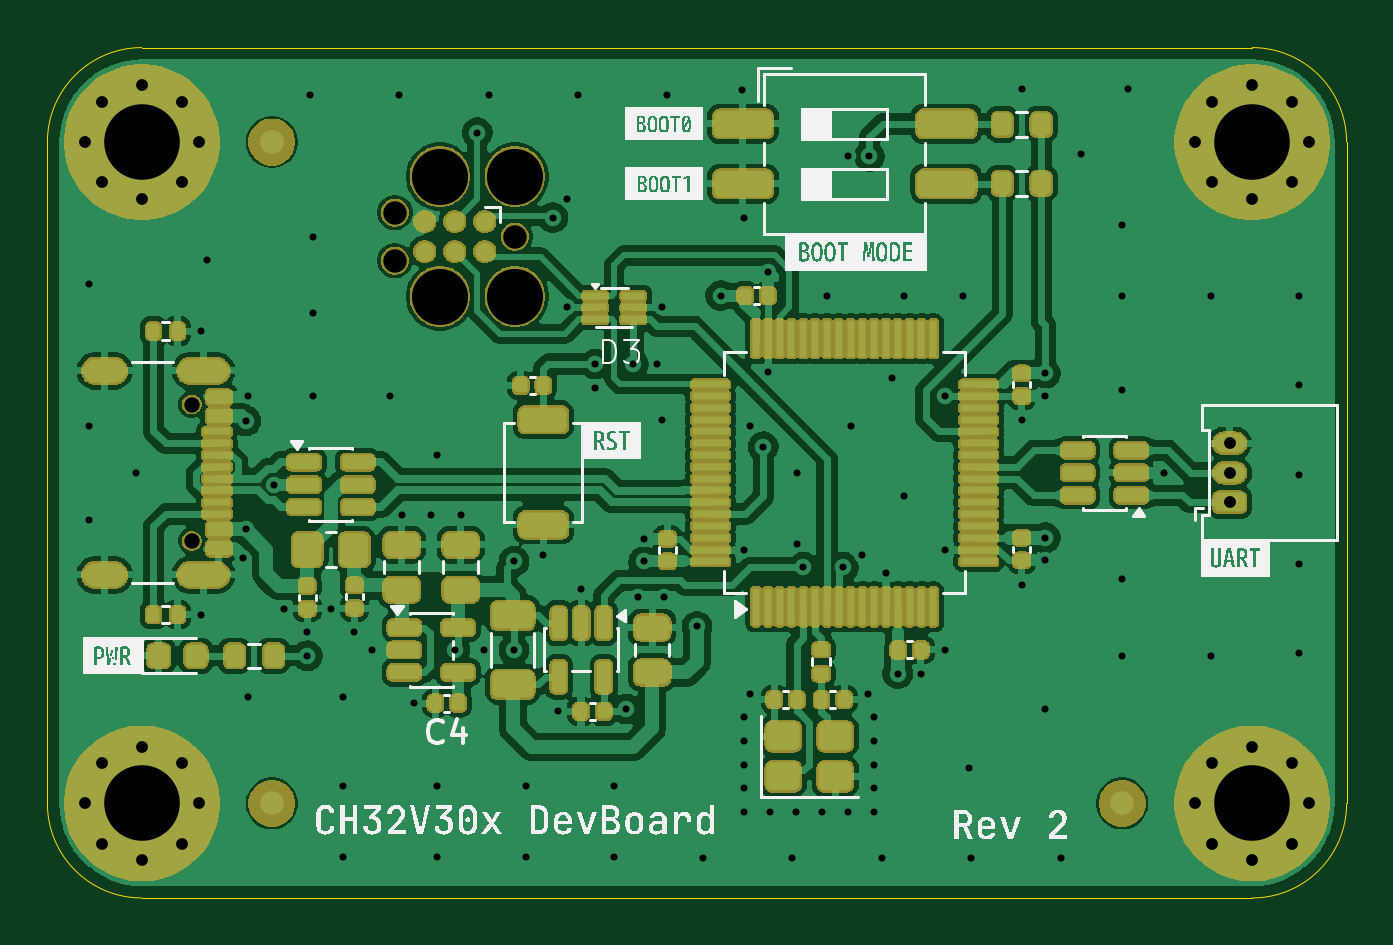
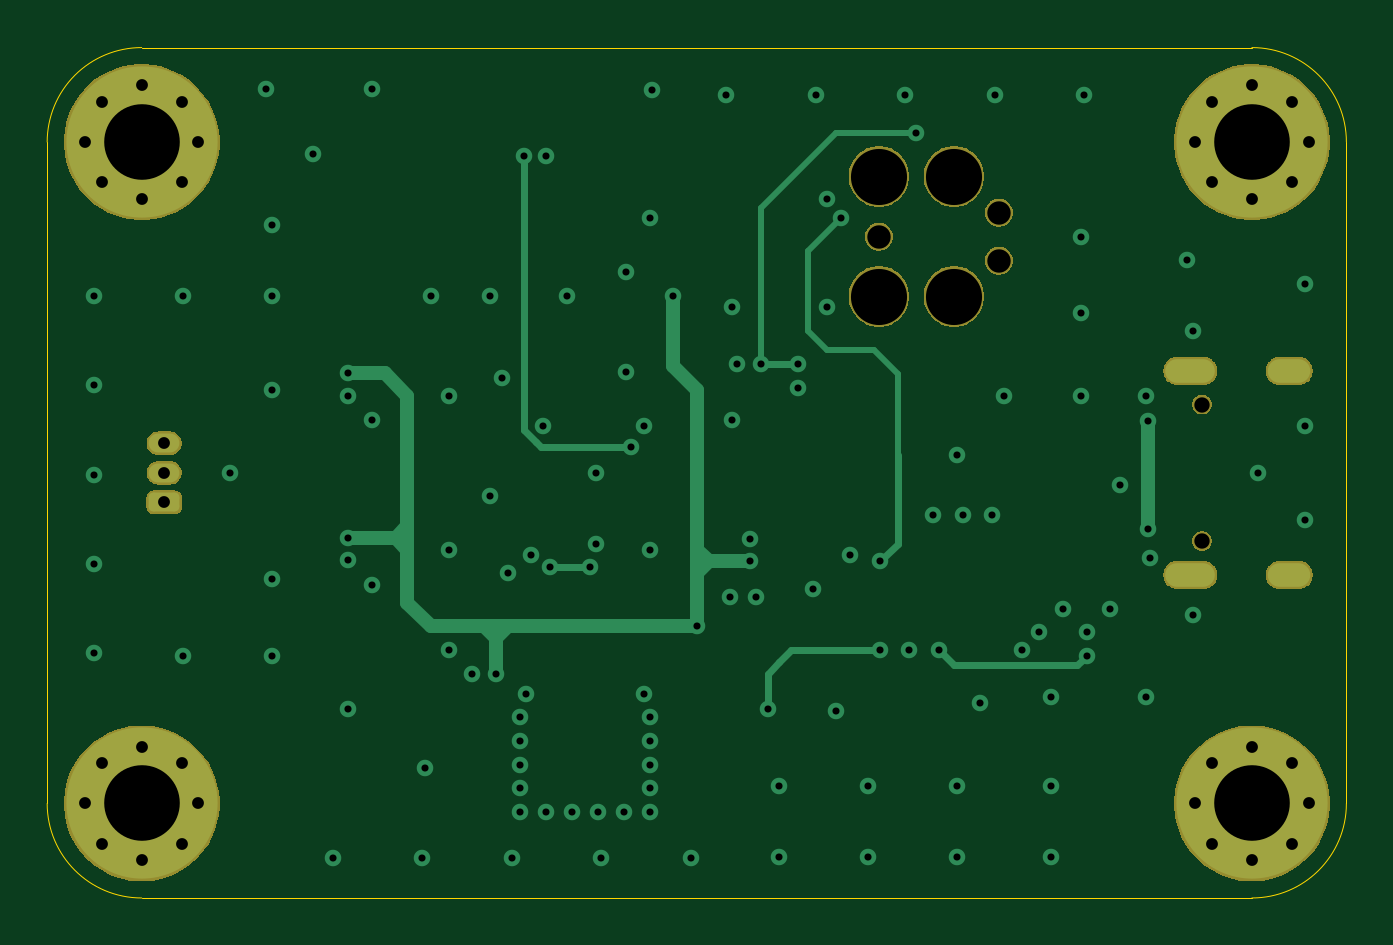
Circuit board: 11 layer files. Board 55.0 x 36.0 mm.
- bottom_copper: ch32-baseboard-kicad-B_Cu.gbr (8697 bytes)
- bottom_mask: ch32-baseboard-kicad-B_Mask.gbr (31640 bytes)
- outline: ch32-baseboard-kicad-Edge_Cuts.gbr (933 bytes)
- top_copper: ch32-baseboard-kicad-F_Cu.gbr (189178 bytes)
- top_mask: ch32-baseboard-kicad-F_Mask.gbr (187839 bytes)
- paste: ch32-baseboard-kicad-F_Paste.gbr (8055 bytes)
- top_silk: ch32-baseboard-kicad-F_Silkscreen.gbr (56371 bytes)
- inner_copper: ch32-baseboard-kicad-In1_Cu.gbr (48587 bytes)
- inner_copper: ch32-baseboard-kicad-In2_Cu.gbr (48587 bytes)
- drill: ch32-baseboard-kicad-NPTH.drl (581 bytes)
- drill: ch32-baseboard-kicad-PTH.drl (2711 bytes)

=== bottom_copper: ch32-baseboard-kicad-B_Cu.gbr (8697 bytes, source omitted) ===
=== bottom_mask: ch32-baseboard-kicad-B_Mask.gbr (31640 bytes, source omitted) ===
=== outline: ch32-baseboard-kicad-Edge_Cuts.gbr ===
%TF.GenerationSoftware,KiCad,Pcbnew,9.0.6*%
%TF.CreationDate,2025-12-11T07:51:36+01:00*%
%TF.ProjectId,ch32-baseboard-kicad,63683332-2d62-4617-9365-626f6172642d,rev?*%
%TF.SameCoordinates,PX5b8d800PY8954400*%
%TF.FileFunction,Profile,NP*%
%FSLAX46Y46*%
G04 Gerber Fmt 4.6, Leading zero omitted, Abs format (unit mm)*
G04 Created by KiCad (PCBNEW 9.0.6) date 2025-12-11 07:51:36*
%MOMM*%
%LPD*%
G01*
G04 APERTURE LIST*
%TA.AperFunction,Profile*%
%ADD10C,0.050000*%
%TD*%
G04 APERTURE END LIST*
D10*
X4000000Y37000000D02*
X51000000Y37000000D01*
X55000000Y5000000D02*
G75*
G02*
X51000000Y1000000I-4000000J0D01*
G01*
X4000000Y1000000D02*
G75*
G02*
X0Y5000000I0J4000000D01*
G01*
X51000000Y1000000D02*
X4000000Y1000000D01*
X55000000Y33000000D02*
X55000000Y5000000D01*
X51000000Y37000000D02*
G75*
G02*
X55000000Y33000000I0J-4000000D01*
G01*
X0Y33000000D02*
G75*
G02*
X4000000Y37000000I4000000J0D01*
G01*
X0Y5000000D02*
X0Y33000000D01*
M02*

=== top_copper: ch32-baseboard-kicad-F_Cu.gbr (189178 bytes, source omitted) ===
=== top_mask: ch32-baseboard-kicad-F_Mask.gbr (187839 bytes, source omitted) ===
=== paste: ch32-baseboard-kicad-F_Paste.gbr (8055 bytes, source omitted) ===
=== top_silk: ch32-baseboard-kicad-F_Silkscreen.gbr (56371 bytes, source omitted) ===
=== inner_copper: ch32-baseboard-kicad-In1_Cu.gbr (48587 bytes, source omitted) ===
=== inner_copper: ch32-baseboard-kicad-In2_Cu.gbr (48587 bytes, source omitted) ===
=== drill: ch32-baseboard-kicad-NPTH.drl ===
M48
; DRILL file {KiCad 9.0.6} date 2025-12-11T07:52:50+0100
; FORMAT={-:-/ absolute / metric / decimal}
; #@! TF.CreationDate,2025-12-11T07:52:50+01:00
; #@! TF.GenerationSoftware,Kicad,Pcbnew,9.0.6
; #@! TF.FileFunction,NonPlated,1,4,NPTH
FMAT,2
METRIC
; #@! TA.AperFunction,NonPlated,NPTH,ComponentDrill
T1C0.650
; #@! TA.AperFunction,NonPlated,NPTH,ComponentDrill
T2C0.991
; #@! TA.AperFunction,NonPlated,NPTH,ComponentDrill
T3C2.375
%
G90
G05
T1
X6.105Y21.89
X6.105Y16.11
T2
X14.71Y30.016
X14.71Y27.984
X19.79Y29.0
T3
X16.615Y31.54
X16.615Y26.46
X19.79Y31.54
X19.79Y26.46
M30

=== drill: ch32-baseboard-kicad-PTH.drl ===
M48
; DRILL file {KiCad 9.0.6} date 2025-12-11T07:52:50+0100
; FORMAT={-:-/ absolute / metric / decimal}
; #@! TF.CreationDate,2025-12-11T07:52:50+01:00
; #@! TF.GenerationSoftware,Kicad,Pcbnew,9.0.6
; #@! TF.FileFunction,Plated,1,4,PTH
FMAT,2
METRIC
; #@! TA.AperFunction,Plated,PTH,ViaDrill
T1C0.300
; #@! TA.AperFunction,Plated,PTH,ComponentDrill
T2C0.500
; #@! TA.AperFunction,Plated,PTH,ComponentDrill
T3C0.600
; #@! TA.AperFunction,Plated,PTH,ComponentDrill
T4C3.200
%
G90
G05
T1
X1.75Y27.0
X1.75Y21.0
X1.75Y17.0
X3.75Y19.0
X6.5Y25.0
X6.5Y13.0
X6.75Y28.0
X8.3Y15.4
X8.4Y21.2
X8.4Y16.6
X8.5Y22.25
X8.5Y9.5
X9.6Y18.5
X10.0Y13.25
X11.0Y12.25
X11.0Y11.25
X11.1Y35.0
X11.25Y29.0
X11.25Y25.75
X11.25Y22.25
X12.0Y13.25
X12.5Y9.5
X12.5Y5.75
X12.5Y2.75
X13.0Y12.25
X13.75Y11.5
X14.5Y22.25
X14.887Y35.0
X15.0Y17.2
X15.5Y9.25
X16.25Y17.2
X16.5Y19.75
X16.5Y5.75
X16.5Y2.75
X17.25Y11.5
X17.5Y17.2
X18.2Y33.4
X18.5Y11.5
X18.675Y35.0
X19.75Y15.25
X19.75Y11.5
X20.25Y5.75
X20.25Y2.75
X21.0Y15.5
X21.4Y29.8
X21.6Y8.9
X22.0Y30.6
X22.0Y26.0
X22.462Y35.0
X22.6Y14.1
X23.2Y23.6
X23.2Y22.6
X24.0Y5.75
X24.0Y2.75
X24.5Y9.0
X24.8Y23.6
X25.0Y13.75
X25.25Y16.21
X25.25Y15.25
X25.8Y23.6
X26.0Y26.0
X26.0Y21.25
X26.1Y13.75
X26.25Y35.0
X27.5Y12.5
X27.75Y2.7
X28.5Y26.5
X29.4Y35.2
X29.5Y29.8
X29.5Y15.75
X29.5Y8.65
X29.5Y7.65
X29.5Y6.65
X29.5Y5.65
X29.5Y4.65
X29.75Y21.0
X29.75Y9.65
X30.3Y20.1
X30.5Y27.5
X30.5Y23.25
X30.6Y4.65
X31.537Y2.7
X31.7Y4.65
X31.75Y19.0
X31.75Y16.0
X32.0Y15.0
X32.8Y4.65
X33.0Y26.5
X33.7Y15.0
X33.9Y32.4
X33.9Y4.65
X34.0Y21.0
X34.5Y15.5
X34.75Y9.65
X34.8Y32.4
X35.0Y8.65
X35.0Y7.65
X35.0Y6.65
X35.0Y5.65
X35.0Y4.65
X35.325Y2.7
X35.5Y14.75
X35.75Y23.0
X36.0Y10.5
X36.25Y26.5
X36.25Y18.0
X37.0Y10.5
X38.0Y22.25
X38.0Y15.75
X38.0Y11.5
X38.75Y26.5
X39.0Y6.5
X39.112Y2.7
X41.25Y35.25
X41.25Y21.25
X41.25Y14.25
X42.25Y23.21
X42.25Y22.25
X42.25Y16.25
X42.25Y15.29
X42.25Y9.0
X42.9Y2.7
X43.75Y32.5
X45.5Y29.5
X45.5Y26.5
X45.5Y22.5
X45.5Y14.5
X45.5Y11.25
X45.75Y35.25
X47.25Y19.0
X49.25Y26.5
X49.25Y11.25
X53.0Y26.5
X53.0Y22.712
X53.0Y18.925
X53.0Y15.137
X53.0Y11.35
T2
X1.6Y33.0
X1.6Y5.0
X2.303Y34.697
X2.303Y31.303
X2.303Y6.697
X2.303Y3.303
X4.0Y35.4
X4.0Y30.6
X4.0Y7.4
X4.0Y2.6
X5.697Y34.697
X5.697Y31.303
X5.697Y6.697
X5.697Y3.303
X6.4Y33.0
X6.4Y5.0
X48.6Y33.0
X48.6Y5.0
X49.303Y34.697
X49.303Y31.303
X49.303Y6.697
X49.303Y3.303
X50.05Y20.25
X50.05Y19.0
X50.05Y17.75
X51.0Y35.4
X51.0Y30.6
X51.0Y7.4
X51.0Y2.6
X52.697Y34.697
X52.697Y31.303
X52.697Y6.697
X52.697Y3.303
X53.4Y33.0
X53.4Y5.0
T4
X4.0Y33.0
X4.0Y5.0
X51.0Y33.0
X51.0Y5.0
T3
G00X2.825Y23.32
M15
G01X2.025Y23.32
M16
G05
G00X2.825Y14.68
M15
G01X2.025Y14.68
M16
G05
G00X7.155Y23.32
M15
G01X6.055Y23.32
M16
G05
G00X7.155Y14.68
M15
G01X6.055Y14.68
M16
G05
M30

